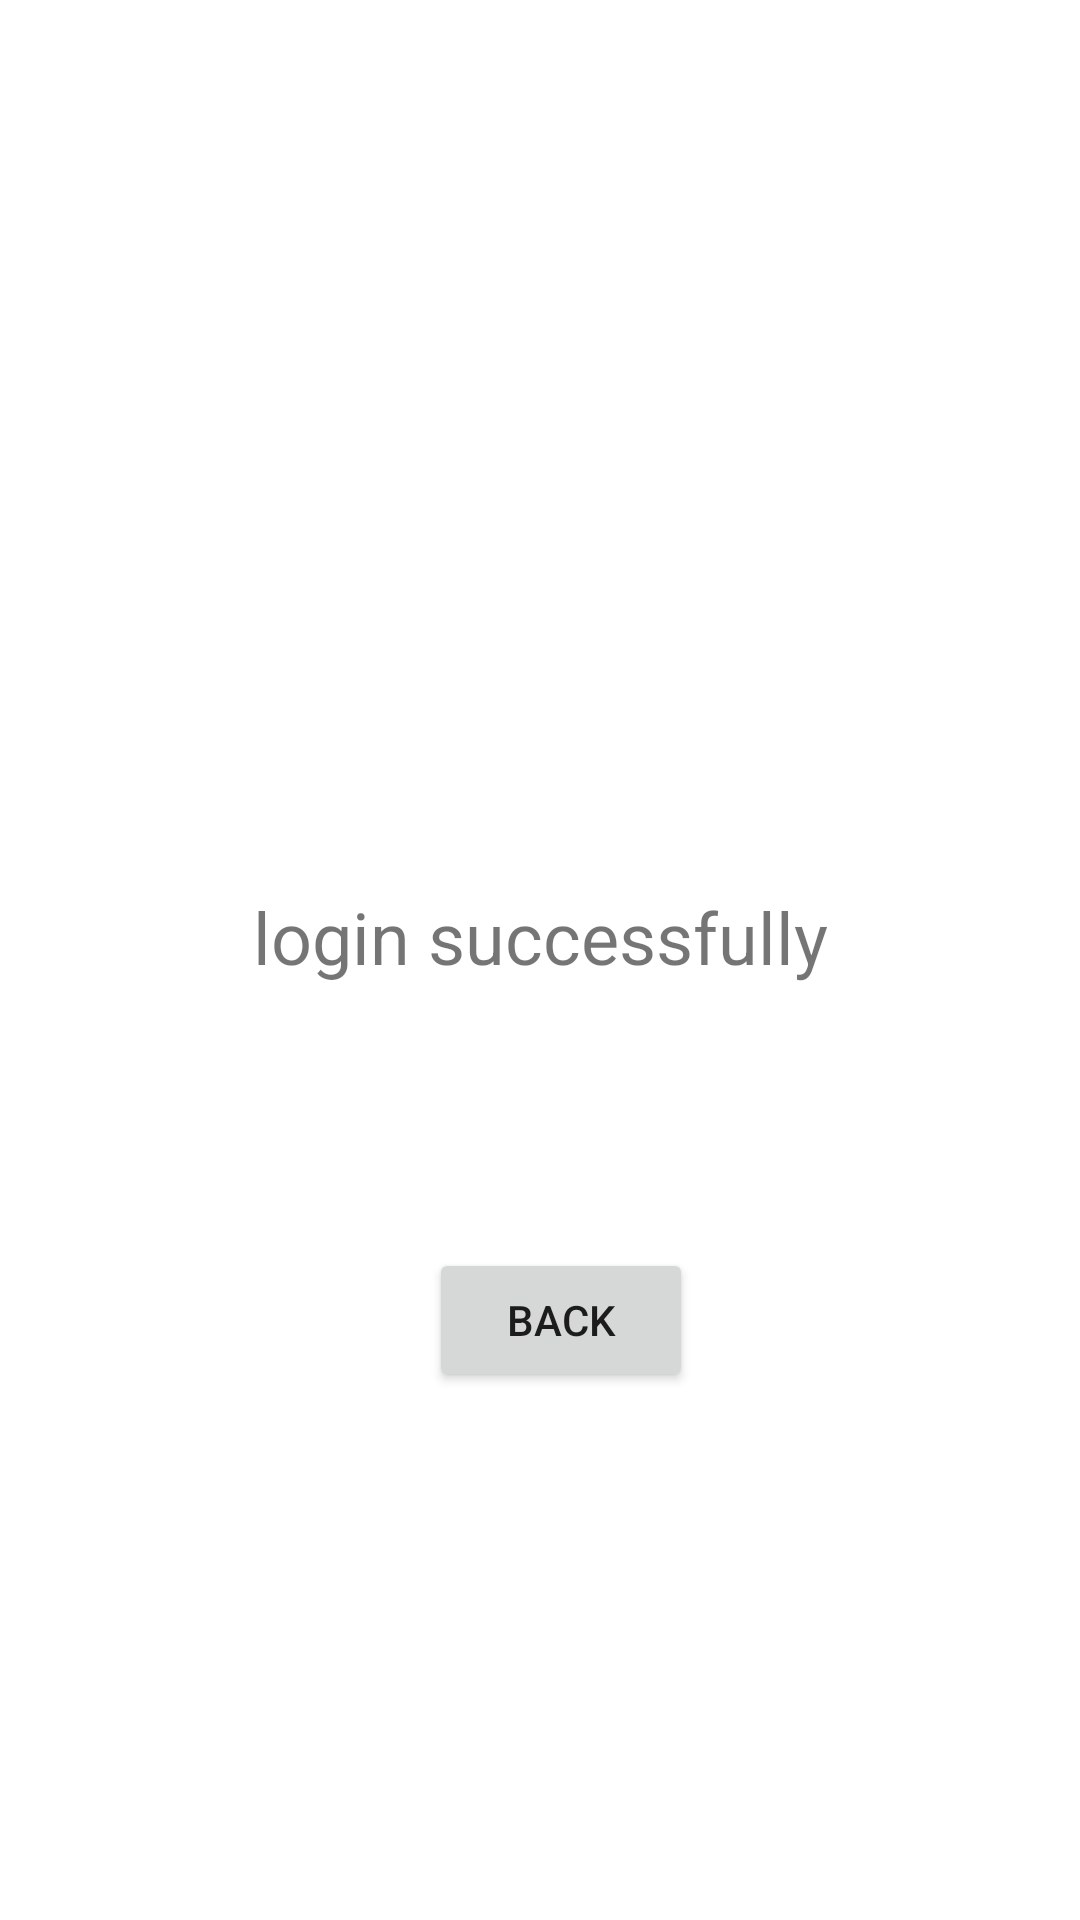

Write the Android layout XML for this screen, with the resource values it uses.
<!-- AndroidManifest.xml: application theme Theme.ApProject -->
<!-- res/layout/activity_home_page.xml -->
<?xml version="1.0" encoding="utf-8"?>
<androidx.constraintlayout.widget.ConstraintLayout xmlns:android="http://schemas.android.com/apk/res/android"
    xmlns:app="http://schemas.android.com/apk/res-auto"
    xmlns:tools="http://schemas.android.com/tools"
    android:layout_width="match_parent"
    android:layout_height="match_parent"
    tools:context=".HomePage">

    <TextView
        android:id="@+id/textView"
        android:layout_width="237dp"
        android:layout_height="48dp"
        android:text="login successfully"
        android:textAlignment="center"
        android:textSize="24sp"
        app:layout_constraintBottom_toBottomOf="parent"
        app:layout_constraintEnd_toEndOf="parent"
        app:layout_constraintStart_toStartOf="parent"
        app:layout_constraintTop_toTopOf="parent" />

    <androidx.appcompat.widget.AppCompatButton
        android:id="@+id/backHomePage"
        android:layout_width="wrap_content"
        android:layout_height="wrap_content"
        android:layout_marginBottom="176dp"
        android:text="Back"
        app:layout_constraintBottom_toBottomOf="parent"
        app:layout_constraintEnd_toEndOf="parent"
        app:layout_constraintHorizontal_bias="0.526"
        app:layout_constraintStart_toStartOf="parent" />
</androidx.constraintlayout.widget.ConstraintLayout>
<!-- resources referenced by this layout -->
<resources>
  <style name="Theme.ApProject" parent="Theme.MaterialComponents.Light.NoActionBar">
          
          <item name="colorPrimary" />
          <item name="colorPrimaryVariant">@color/blue_300</item>
          <item name="colorOnPrimary">@color/white</item>
          
          <item name="colorSecondary">@color/pink_300</item>
          <item name="colorSecondaryVariant">@color/pink_700</item>
          <item name="colorOnSecondary">@color/black</item>
          
          <item name="android:statusBarColor" tools:targetApi="l">?attr/colorPrimaryVariant</item>
          
      </style>
  <color name="blue_300">#0C4973</color>
  <color name="white">#FFFFFFFF</color>
  <color name="pink_300">#C8BCC5</color>
  <color name="pink_700">#7A6069</color>
  <color name="black">#FF000000</color>
</resources>
